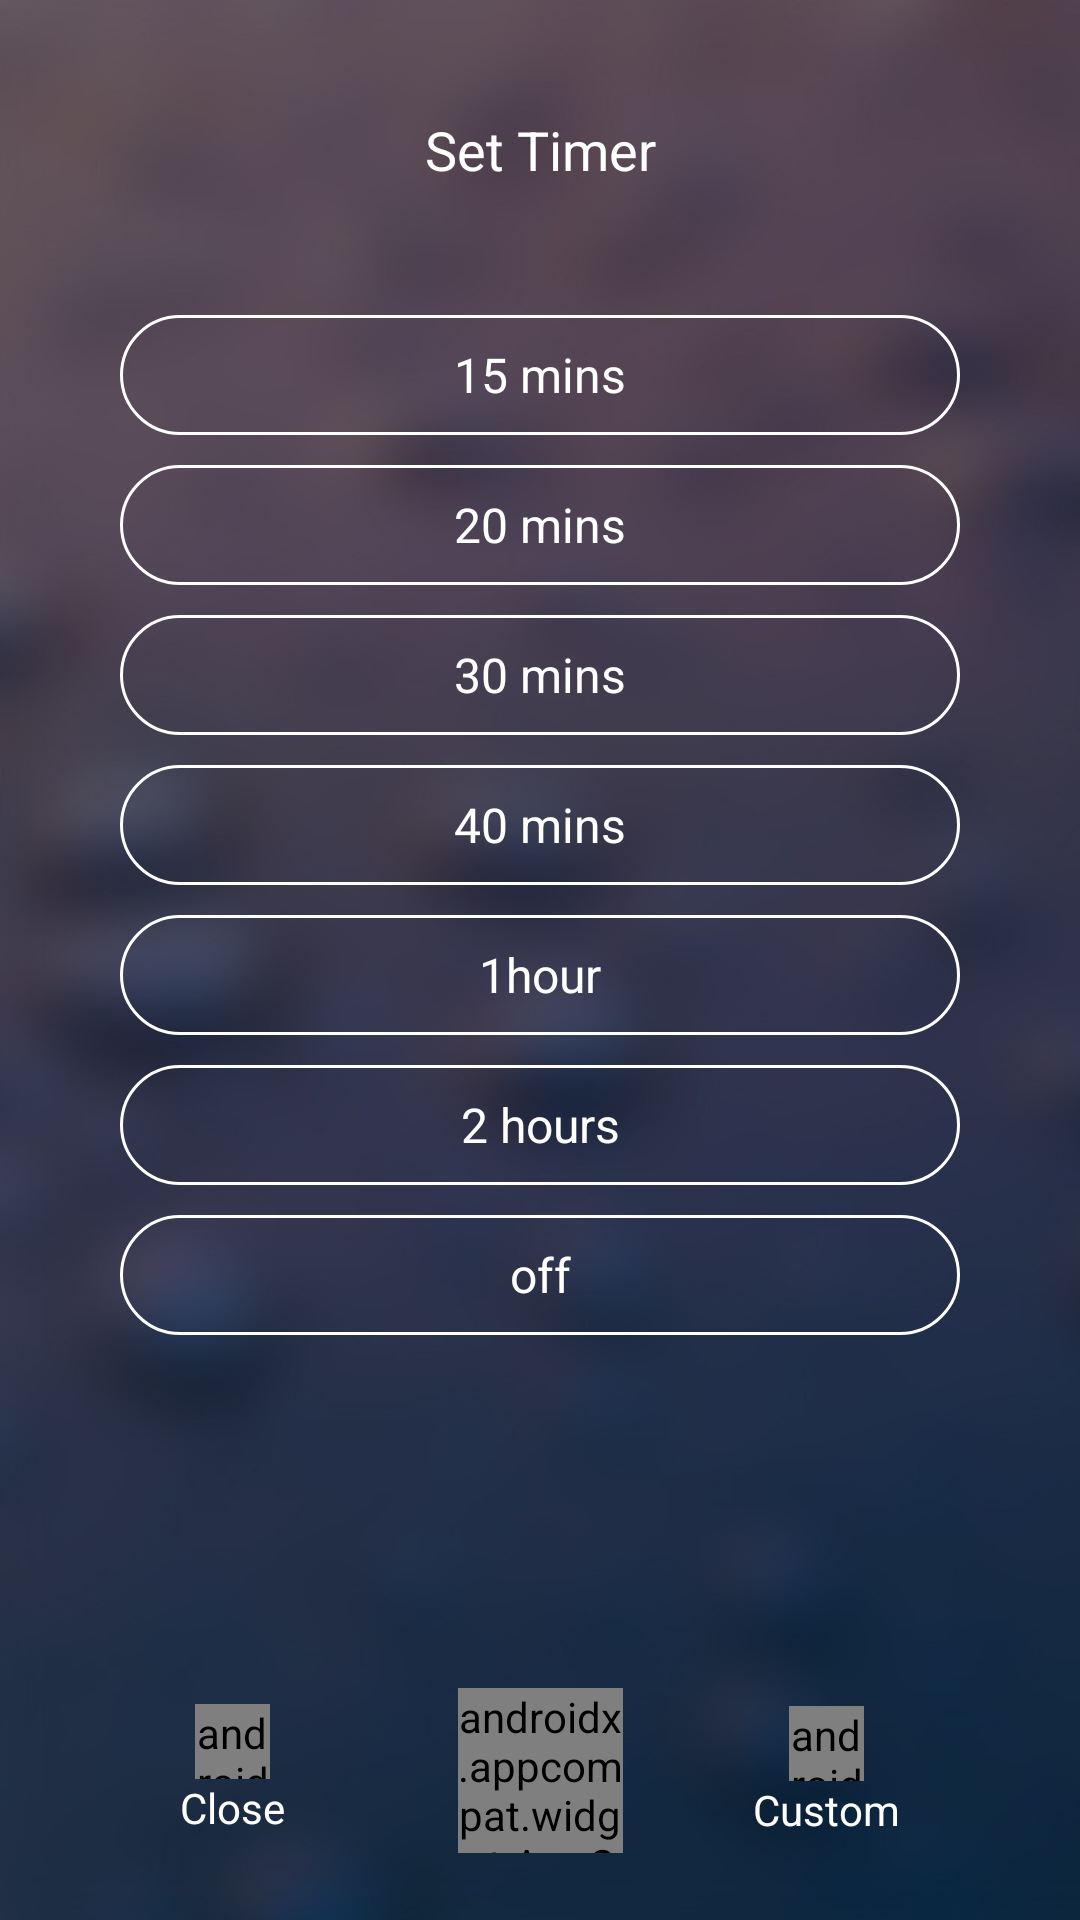

Produce the Android XML layout that renders to this screen, including the resource entries it uses.
<!-- AndroidManifest.xml: activity theme Theme.PerfectSound -->
<!-- res/layout/activity_set_timer.xml -->
<?xml version="1.0" encoding="utf-8"?>
<androidx.appcompat.widget.LinearLayoutCompat xmlns:android="http://schemas.android.com/apk/res/android"
    xmlns:app="http://schemas.android.com/apk/res-auto"
    xmlns:tools="http://schemas.android.com/tools"
    android:layout_width="match_parent"
    android:layout_height="match_parent"
    android:background="@drawable/my_back"
    android:orientation="vertical"
    tools:context=".ui.SetTimerActivity">

    <androidx.appcompat.widget.AppCompatTextView
        android:layout_width="match_parent"
        android:layout_height="100dp"
        android:layout_gravity="center"
        android:gravity="center"
        android:text="Set Timer"
        android:textColor="@color/white"
        android:textSize="18sp" />

    <androidx.appcompat.widget.LinearLayoutCompat
        android:layout_width="match_parent"
        android:layout_height="0dp"
        android:layout_marginLeft="40dp"
        android:layout_marginRight="40dp"
        android:layout_weight="1"
        android:orientation="vertical">

        <androidx.appcompat.widget.AppCompatTextView
            android:id="@+id/time_15"
            android:layout_width="match_parent"
            android:layout_height="40dp"
            android:layout_marginTop="5dp"
            android:layout_marginBottom="5dp"
            android:background="@drawable/round_back"
            android:gravity="center"
            android:text="15 mins"
            android:textColor="@color/white"
            android:textSize="16sp" />

        <androidx.appcompat.widget.AppCompatTextView
            android:id="@+id/time_20"
            android:layout_width="match_parent"
            android:layout_height="40dp"
            android:layout_marginTop="5dp"
            android:layout_marginBottom="5dp"
            android:background="@drawable/round_back"
            android:gravity="center"
            android:text="20 mins"
            android:textColor="@color/white"
            android:textSize="16sp" />

        <androidx.appcompat.widget.AppCompatTextView
            android:id="@+id/time_30"
            android:layout_width="match_parent"
            android:layout_height="40dp"
            android:layout_marginTop="5dp"
            android:layout_marginBottom="5dp"
            android:background="@drawable/round_back"
            android:gravity="center"
            android:text="30 mins"
            android:textColor="@color/white"
            android:textSize="16sp" />

        <androidx.appcompat.widget.AppCompatTextView
            android:id="@+id/time_40"
            android:layout_width="match_parent"
            android:layout_height="40dp"
            android:layout_marginTop="5dp"
            android:layout_marginBottom="5dp"
            android:background="@drawable/round_back"
            android:gravity="center"
            android:text="40 mins"
            android:textColor="@color/white"
            android:textSize="16sp" />

        <androidx.appcompat.widget.AppCompatTextView
            android:id="@+id/time_60"
            android:layout_width="match_parent"
            android:layout_height="40dp"
            android:layout_marginTop="5dp"
            android:layout_marginBottom="5dp"
            android:background="@drawable/round_back"
            android:gravity="center"
            android:text="1hour"
            android:textColor="@color/white"
            android:textSize="16sp" />

        <androidx.appcompat.widget.AppCompatTextView
            android:id="@+id/time_120"
            android:layout_width="match_parent"
            android:layout_height="40dp"
            android:layout_marginTop="5dp"
            android:layout_marginBottom="5dp"
            android:background="@drawable/round_back"
            android:gravity="center"
            android:text="2 hours"
            android:textColor="@color/white"
            android:textSize="16sp" />

        <androidx.appcompat.widget.AppCompatTextView
            android:id="@+id/time_off"
            android:layout_width="match_parent"
            android:layout_height="40dp"
            android:layout_marginTop="5dp"
            android:layout_marginBottom="5dp"
            android:background="@drawable/round_back"
            android:gravity="center"
            android:text="off"
            android:textColor="@color/white"
            android:textSize="16sp" />

    </androidx.appcompat.widget.LinearLayoutCompat>

    <androidx.constraintlayout.widget.ConstraintLayout
        android:layout_width="match_parent"
        android:layout_height="100dp"
        android:layout_marginLeft="60dp"
        android:layout_marginRight="60dp"
        android:gravity="center_vertical">

        <androidx.appcompat.widget.LinearLayoutCompat
            android:id="@+id/closeBtn"
            android:layout_width="wrap_content"
            android:layout_height="wrap_content"
            android:gravity="center_horizontal"
            android:background="?android:attr/selectableItemBackgroundBorderless"
            android:orientation="vertical"
            app:layout_constraintBottom_toBottomOf="parent"
            app:layout_constraintLeft_toLeftOf="parent"
            app:layout_constraintTop_toTopOf="parent">

            <androidx.appcompat.widget.AppCompatTextView
                android:layout_width="25dp"
                android:layout_height="25dp"
                android:fontFamily="@font/flat_icon"
                android:gravity="center"
                android:text="@string/fi_close"
                android:textColor="@color/white"
                android:textSize="23dp" />

            <androidx.appcompat.widget.AppCompatTextView
                android:layout_width="wrap_content"
                android:layout_height="wrap_content"
                android:text="Close"
                android:textColor="@color/white" />
        </androidx.appcompat.widget.LinearLayoutCompat>


        <androidx.appcompat.widget.AppCompatTextView
            android:id="@+id/checkBtn"
            android:layout_width="55dp"
            android:layout_height="55dp"
            android:background="@drawable/circle_back_2"
            android:fontFamily="@font/line_awesome"
            android:gravity="center"
            android:text="@string/la_check"
            android:textColor="@color/white"
            android:textSize="25dp"
            app:layout_constraintBottom_toBottomOf="parent"
            app:layout_constraintLeft_toLeftOf="parent"
            app:layout_constraintRight_toRightOf="parent"
            app:layout_constraintTop_toTopOf="parent" />

        <androidx.appcompat.widget.LinearLayoutCompat
            android:id="@+id/customBtn"
            android:layout_width="wrap_content"
            android:layout_height="wrap_content"
            android:gravity="center_horizontal"
            android:background="?android:attr/selectableItemBackgroundBorderless"
            android:orientation="vertical"
            app:layout_constraintBottom_toBottomOf="parent"
            app:layout_constraintRight_toRightOf="parent"
            app:layout_constraintTop_toTopOf="parent"
            app:layout_constraintVertical_bias="0.509">

            <androidx.appcompat.widget.AppCompatTextView
                android:layout_width="25dp"
                android:layout_height="25dp"
                android:fontFamily="@font/flat_icon"
                android:gravity="center_horizontal"
                android:text="@string/fi_custom"
                android:textColor="@color/white"
                android:textSize="23dp" />

            <androidx.appcompat.widget.AppCompatTextView
                android:layout_width="wrap_content"
                android:layout_height="wrap_content"
                android:text="Custom"
                android:textColor="@color/white" />
        </androidx.appcompat.widget.LinearLayoutCompat>
    </androidx.constraintlayout.widget.ConstraintLayout>
</androidx.appcompat.widget.LinearLayoutCompat>
<!-- resources referenced by this layout -->
<resources>
  <color name="white">#FFFFFFFF</color>
  <!-- drawable circle_back_2 (drawable) -->
  <?xml version="1.0" encoding="utf-8"?>
  <shape xmlns:android="http://schemas.android.com/apk/res/android"
      android:shape="oval">
      <solid android:color="#F2A602" />
  </shape>
  <!-- drawable my_back: jpg bitmap (drawable-nodpi, 30901 bytes) -->
  <!-- drawable round_back (drawable) -->
  <?xml version="1.0" encoding="utf-8"?>
  <shape xmlns:android="http://schemas.android.com/apk/res/android"
      android:shape="rectangle">
      <stroke
          android:width="1dp"
          android:color="@color/white" />
      <corners android:radius="20dp" />
  </shape>
  <string name="fi_close"></string>
  <string name="fi_custom"></string>
  <string name="la_check"></string>
  <style name="Theme.PerfectSound" parent="Theme.MaterialComponents.DayNight.NoActionBar">
          
          <item name="colorPrimary">@color/black</item>
          <item name="colorPrimaryVariant">@color/black</item>
          <item name="colorOnPrimary">@color/white</item>
          
          <item name="colorSecondary">@color/black</item>
          <item name="colorSecondaryVariant">@color/black</item>
          <item name="colorOnSecondary">@color/black</item>
          <item name="android:windowTranslucentStatus">true</item>
          
          <item name="android:statusBarColor" tools:targetApi="l">?attr/colorPrimaryVariant</item>
          
      </style>
  <color name="black">#000000</color>
</resources>
